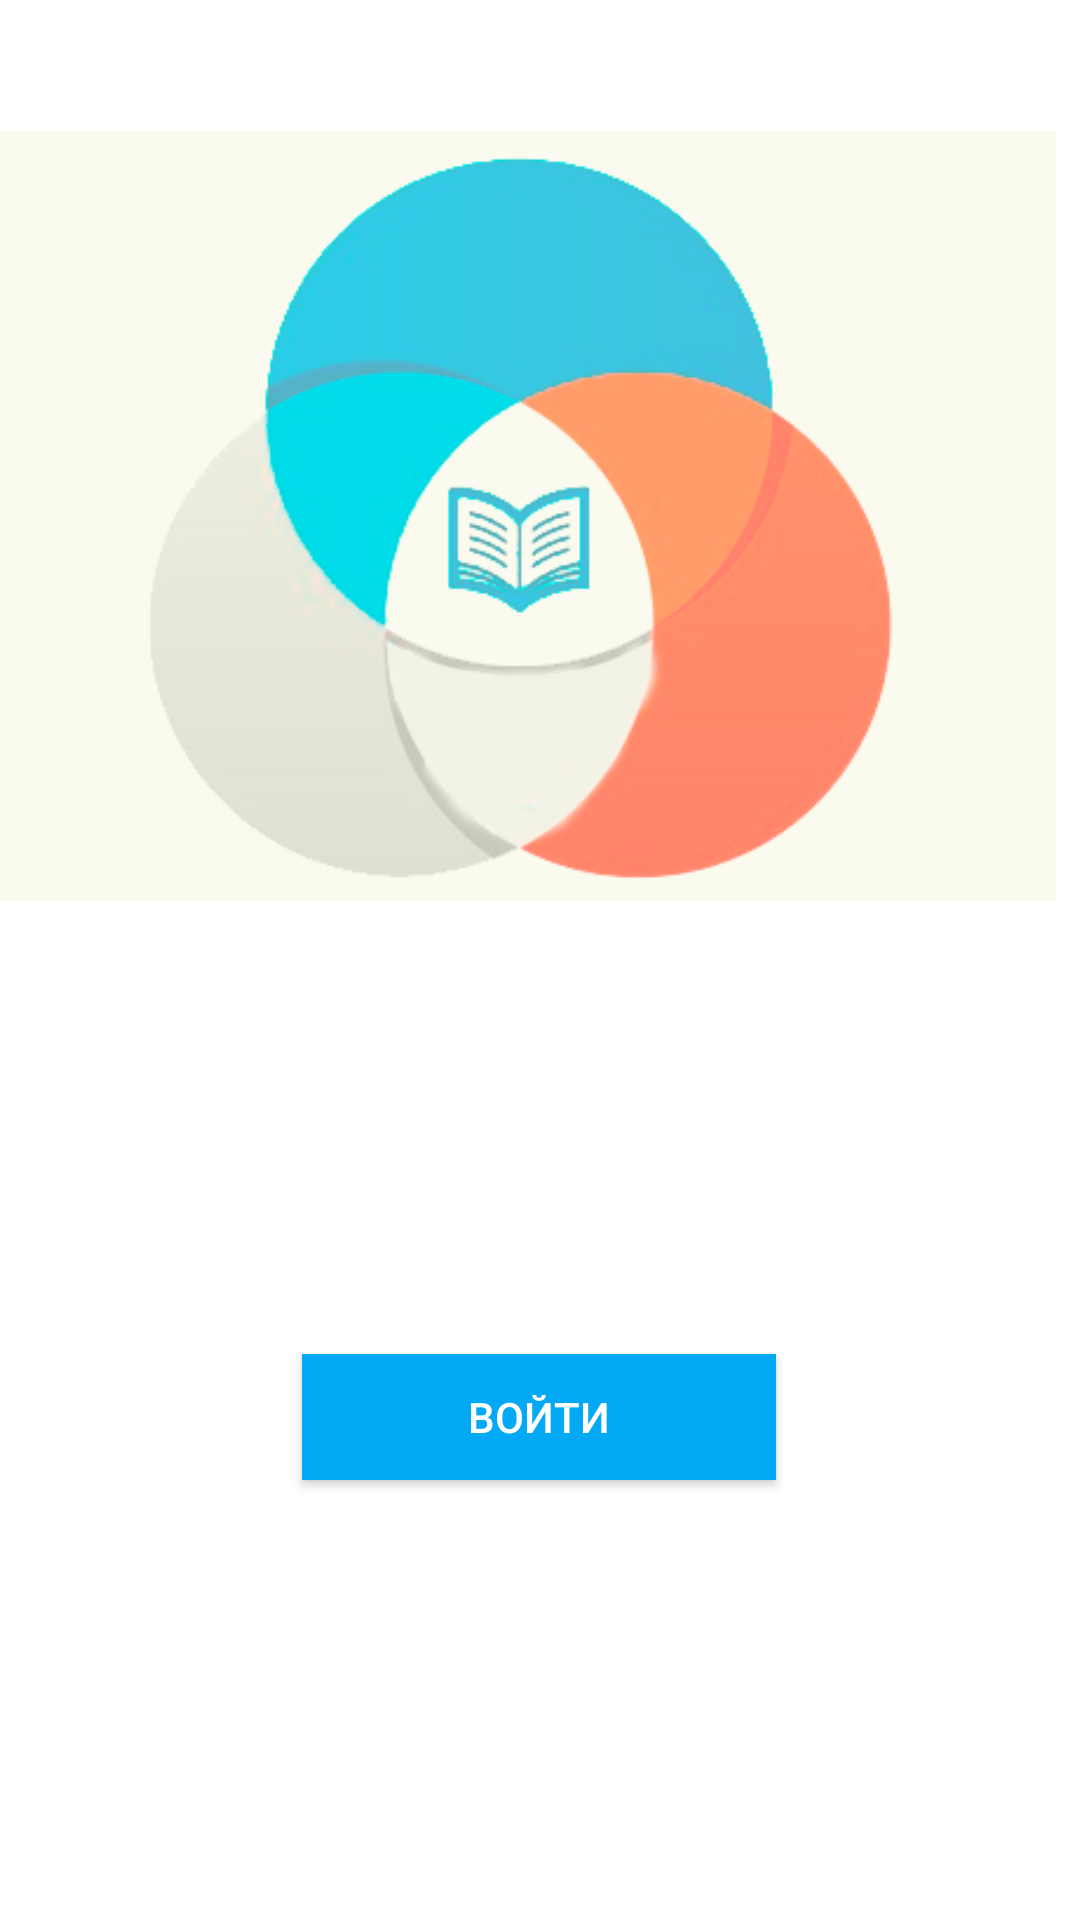

Produce the Android XML layout that renders to this screen, including the resource entries it uses.
<!-- AndroidManifest.xml: application theme AppTheme -->
<!-- res/layout/fragment_login.xml -->
<?xml version="1.0" encoding="utf-8"?>
<layout xmlns:android="http://schemas.android.com/apk/res/android" xmlns:app="http://schemas.android.com/apk/res-auto"
        xmlns:tools="http://schemas.android.com/tools">
    <data>

    </data>

    <androidx.constraintlayout.widget.ConstraintLayout
            android:id="@+id/constraint_layout"
            android:layout_width="match_parent"
            android:layout_height="match_parent"
            tools:context=".login.LoginFragment">


        <ImageView
                android:id="@+id/rdsh_image"
                android:layout_width="wrap_content"
                android:layout_height="wrap_content"
                android:layout_marginTop="8dp"
                android:layout_marginEnd="8dp"
                android:src="@drawable/rdsh_image2"
                app:layout_constraintEnd_toEndOf="parent"
                app:layout_constraintHorizontal_bias="1.0"
                app:layout_constraintStart_toStartOf="parent"
                app:layout_constraintTop_toTopOf="parent" />

        <Button
                android:id="@+id/button_sign_in"
                android:layout_width="158dp"
                android:layout_height="42dp"
                android:background="#03A9F4"
                android:radius="6dp"
                android:text="Войти"
                android:textColor="#FFFFFF"
                app:layout_constraintBottom_toBottomOf="parent"
                app:layout_constraintEnd_toEndOf="parent"
                app:layout_constraintHorizontal_bias="0.498"
                app:layout_constraintStart_toStartOf="parent"
                app:layout_constraintTop_toBottomOf="@+id/rdsh_image"
                app:layout_constraintVertical_bias="0.44" />
    </androidx.constraintlayout.widget.ConstraintLayout>
</layout>
<!-- resources referenced by this layout -->
<resources>
  <!-- drawable rdsh_image2: png bitmap (drawable, 48663 bytes) -->
  <style name="AppTheme" parent="Theme.MaterialComponents.Light.NoActionBar">
          
          <item name="colorPrimary">@color/colorPrimary</item>
          <item name="colorPrimaryDark">@color/colorPrimaryDark</item>
          <item name="colorAccent">@color/colorAccent</item>
          <item name="colorControlNormal">#ffffff</item>
      </style>
  <color name="colorPrimary">#1976D2</color>
  <color name="colorPrimaryDark">#1565c0</color>
  <color name="colorAccent">#1976D2</color>
</resources>
